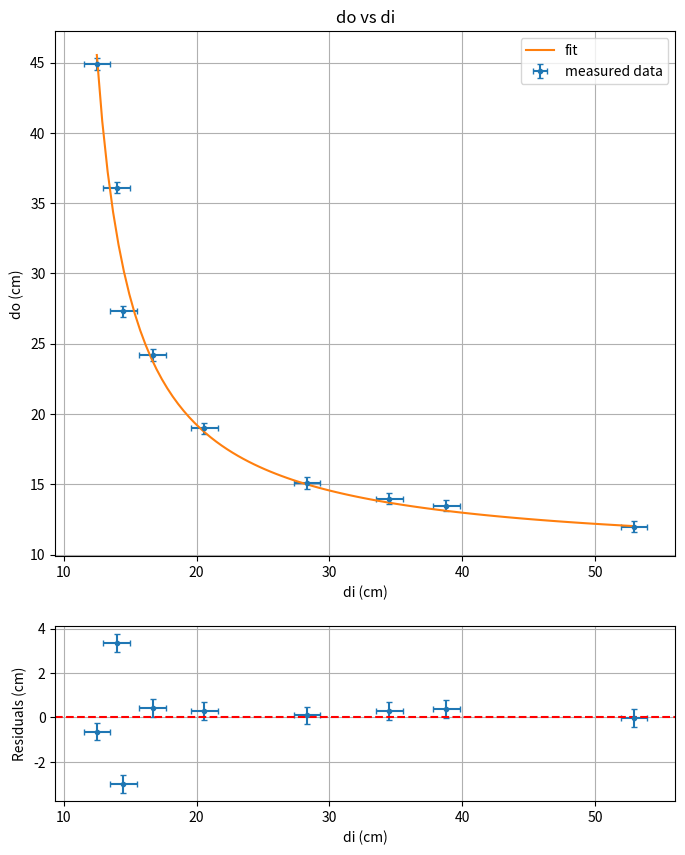
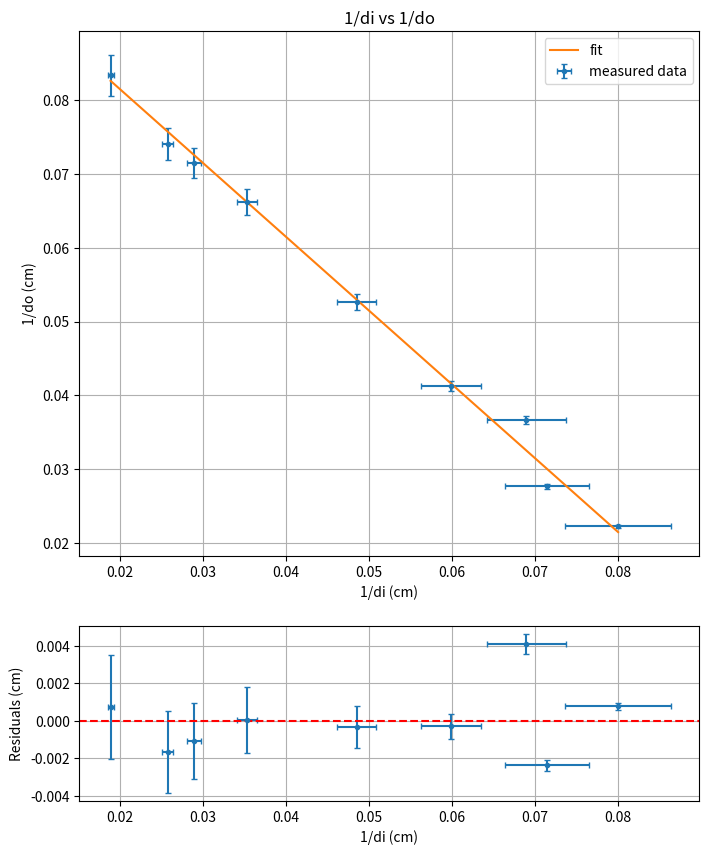
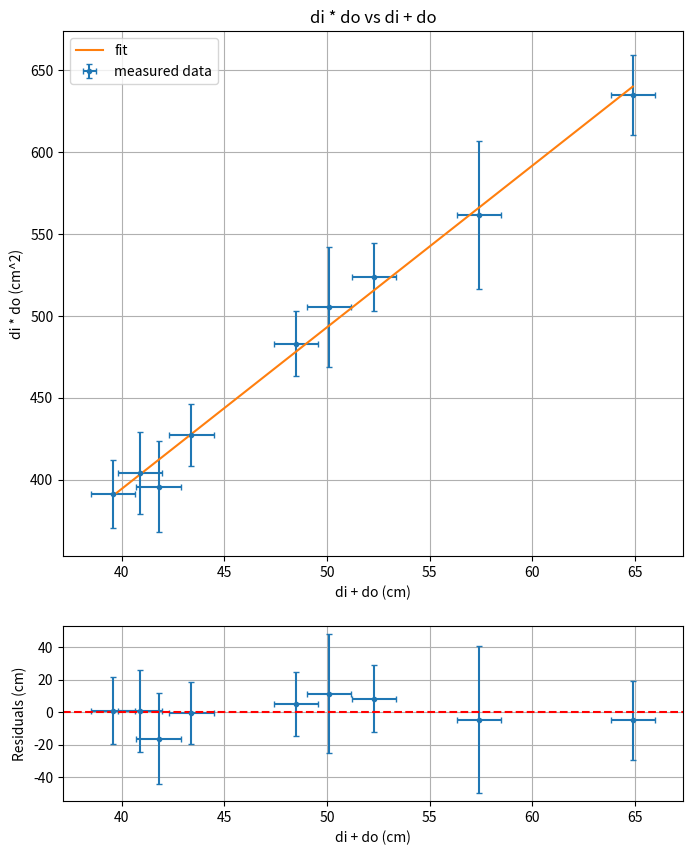

Write the Python code that produced these figures, in order.
import numpy as np

# add code to define arrays with data
#xo = np.array([8.8, 14.6, 12.2, 10, 30.7, 17.7, 13.9, 9, 35, 39, 11, 74.2])
#xl = np.array([33, 29.7, 39.5, 23.5, 42.7, 55.8, 50, 79.9, 79.9, 58, 25, 110.7])
#xi = np.array([49.7, 58, 54, 62.3, 95.6, 58.5, 64, 91.5, 92.4, 78.6, 59.5, 121.3])
xo = np.array([8.8, 14.6, 12.2, 10, 30.7, 13.9, 35, 39, 11])
xl = np.array([33, 29.7, 39.5, 23.5, 42.7, 50, 79.9, 58, 25])
xi = np.array([49.7, 58, 54, 62.3, 95.6, 64, 92.4, 78.6, 59.5])

di = xi - xl
do = xl - xo

ddi = 2 * 0.5
ddo = 2 * 0.2

import matplotlib.pyplot as plt
from scipy.optimize import curve_fit


def model(x, f):
    return 1/(1/f - 1/x)


# calculate linear fit parameters and their uncertainties
coeff, pcov = curve_fit(model, di, do)
f_lin = coeff[0] 
df_lin = np.sqrt(np.diag(pcov))[0]

# calculate do^2
do_pred = model(di, f_lin)

ss_res = np.sum((do - do_pred) ** 2)              # residual sum of squares
ss_tot = np.sum((do - np.mean(do)) ** 2)          # total sum of squares

r2 = 1 - (ss_res / ss_tot)

print(f"r^2 = {r2:.4f}")

from scipy import stats

# number of data points and parameters
n = len(do)
p = 1  # f and R0

# t-statistic for slope
t_stat = f_lin / df_lin

# degrees of freedom
dof = n - p

# two-sided p-value
p_value = 2 * (1 - stats.t.cdf(abs(t_stat), dof))

print(f"Focal length f = {f_lin:.4f} ± {df_lin:.4f}")
print(f"t = {t_stat:.4f}")
print(f"p-value = {p_value:.4e}")



# calculate fitted values and residuals
di_range = np.linspace(min(di), max(di), 100)
do_fit = model(di_range, f_lin)

res_lin = do - model(di, f_lin)

# plot data, fit, and residuals
fig, ax = plt.subplots(2, 1, figsize=(8, 10), gridspec_kw={'height_ratios': [3, 1]})
ax1, ax2 = ax
ax1.errorbar(di, do, xerr=ddi, yerr=ddo, fmt='.', capsize=2, label='measured data')
ax1.plot(di_range, do_fit, label='fit')
ax1.set_title('do vs di')
ax1.set_xlabel('di (cm)')
ax1.set_ylabel('do (cm)')
ax1.grid(True)
ax1.legend()
ax2.errorbar(di, res_lin, xerr=ddi, yerr=ddo, fmt='.', capsize=2)
ax2.axhline(0, color='red', linestyle='--')
ax2.set_xlabel('di (cm)')
ax2.set_ylabel('Residuals (cm)')
ax2.grid(True)
plt.show()



# add code to calculate and print the refractive index here

f_old = f_lin
df_old = df_lin

u = 1/di
du = ddi/(di*di)
v = 1/do
dv = ddo/(do*do)

def model(x, f):
    return 1/f - x

# calculate linear fit parameters and their uncertainties
coeff, pcov = curve_fit(model, u, v)
f_lin = coeff[0] 
df_lin = np.sqrt(np.diag(pcov))[0]

# calculate v^2
v_pred = model(u, f_lin)

ss_res = np.sum((v - v_pred) ** 2)              # residual sum of squares
ss_tot = np.sum((v - np.mean(v)) ** 2)          # total sum of squares

r2 = 1 - (ss_res / ss_tot)

print(f"r^2 = {r2:.4f}")

from scipy import stats

# number of data points and parameters
n = len(v)
p = 1  # f and R0

# t-statistic for slope
t_stat = f_lin / df_lin

# degrees of freevm
vf = n - p

# two-sided p-value
p_value = 2 * (1 - stats.t.cdf(abs(t_stat), vf))

print(f"Focal length f = {f_lin:.4f}cm ± {df_lin:.4f}cm")
print(f"Calculated focal length difference = {f_old - f_lin:.4f}cm ± {np.sqrt(df_lin * df_lin + df_old * df_old):.4f}cm") # real uncertainty a bit lower as the two uncertainties are correlated, but this should be a good enough approximation
print(f"t = {t_stat:.4f}")
print(f"p-value = {p_value:.4e}")



# calculate fitted values and residuals
u_range = np.linspace(min(u), max(u), 100)
v_fit = model(u_range, f_lin)

res_lin = v - model(u, f_lin)

# plot data, fit, and residuals
fig, ax = plt.subplots(2, 1, figsize=(8, 10), gridspec_kw={'height_ratios': [3, 1]})
ax1, ax2 = ax
ax1.errorbar(u, v, xerr=du, yerr=dv, fmt='.', capsize=2, label='measured data')
ax1.plot(u_range, v_fit, label='fit')
ax1.set_title('1/di vs 1/do')
ax1.set_xlabel('1/di (cm)')
ax1.set_ylabel('1/do (cm)')
ax1.grid(True)
ax1.legend()
ax2.errorbar(u, res_lin, xerr=du, yerr=dv, fmt='.', capsize=2)
ax2.axhline(0, color='red', linestyle='--')
ax2.set_xlabel('1/di (cm)')
ax2.set_ylabel('Residuals (cm)')
ax2.grid(True)
plt.show()

# add code to graph the data and fit here (with residual plot)

# add code to calculate and print the refractive index here

f_old2 = f_lin
df_old2 = df_lin

u = do + di
du = np.sqrt(ddi*ddi + ddo*ddo) 
v = do * di
dv = np.abs(v) * np.sqrt((ddo/do)**2 + (ddi/di)**2)


def model(x, f):
    return f * x

# calculate linear fit parameters and their uncertainties
coeff, pcov = curve_fit(model, u, v)
f_lin = coeff[0] 
df_lin = np.sqrt(np.diag(pcov))[0]

# calculate v^2
v_pred = model(u, f_lin)

ss_res = np.sum((v - v_pred) ** 2)              # residual sum of squares
ss_tot = np.sum((v - np.mean(v)) ** 2)          # total sum of squares

r2 = 1 - (ss_res / ss_tot)

print(f"r^2 = {r2:.4f}")

from scipy import stats

# number of data points and parameters
n = len(v)
p = 1  # f and R0

# t-statistic for slope
t_stat = f_lin / df_lin

# degrees of freevm
vf = n - p

# two-sided p-value
p_value = 2 * (1 - stats.t.cdf(abs(t_stat), vf))

print(f"Focal length f = {f_lin:.4f}cm ± {df_lin:.4f}cm")
print(f"Calculated focal length difference = {f_old - f_lin:.4f}cm ± {np.sqrt(df_lin * df_lin + df_old * df_old):.4f}cm") # real uncertainty a bit lower as the two uncertainties are correlated, but this should be a good enough approximation
print(f"t = {t_stat:.4f}")
print(f"p-value = {p_value:.4e}")



# calculate fitted values and residuals
u_range = np.linspace(min(u), max(u), 100)
v_fit = model(u_range, f_lin)

res_lin = v - model(u, f_lin)

# plot data, fit, and residuals
fig, ax = plt.subplots(2, 1, figsize=(8, 10), gridspec_kw={'height_ratios': [3, 1]})
ax1, ax2 = ax
ax1.errorbar(u, v, xerr=du, yerr=dv, fmt='.', capsize=2, label='measured data')
ax1.plot(u_range, v_fit, label='fit')
ax1.set_title('di * do vs di + do')
ax1.set_xlabel('di + do (cm)')
ax1.set_ylabel('di * do (cm^2)')
ax1.grid(True)
ax1.legend()
ax2.errorbar(u, res_lin, xerr=du, yerr=dv, fmt='.', capsize=2)
ax2.axhline(0, color='red', linestyle='--')
ax2.set_xlabel('di + do (cm)')
ax2.set_ylabel('Residuals (cm)')
ax2.grid(True)
plt.show()

# pairwise compatibilities
def pairwise_comp(a, b, da, db):
    diff = a - b
    ddiff = np.sqrt(da**2 + db**2)
    return np.abs(diff)/ddiff

print(f"Pairwise compatibilities of...")
print(f"... first and second...: {pairwise_comp(f_old, f_old2, df_old, df_old2)}")
print(f"... first and third...: {pairwise_comp(f_old, f_lin, df_old, df_lin)}")
print(f"... second and third...: {pairwise_comp(f_old2, f_lin, df_old2, df_lin)}")
print(f"... focal length fit")
